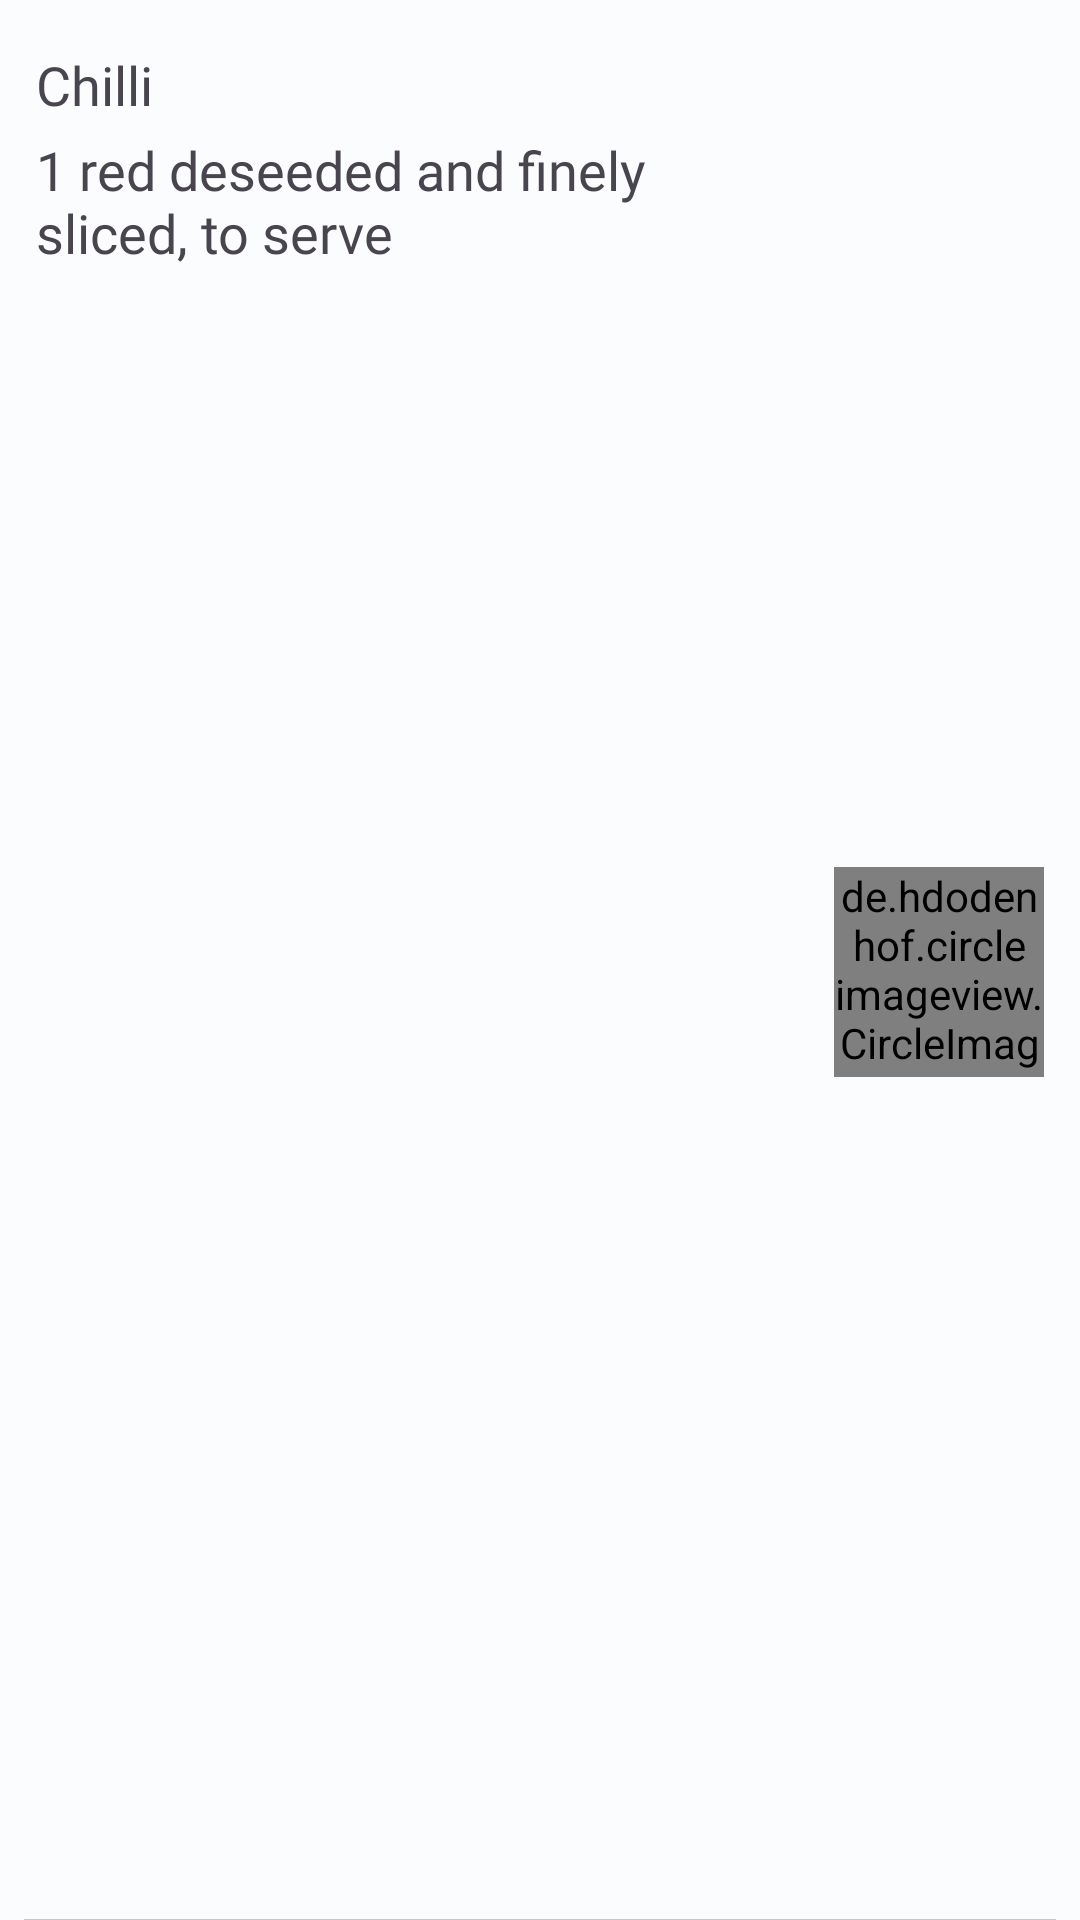

This screen was rendered from an Android layout file. Write that file and the resources it references.
<!-- AndroidManifest.xml: application theme Theme.DishDiscovery.Splash -->
<!-- res/layout/ingredient_card.xml -->
<?xml version="1.0" encoding="utf-8"?>
<androidx.constraintlayout.widget.ConstraintLayout xmlns:android="http://schemas.android.com/apk/res/android"
    xmlns:app="http://schemas.android.com/apk/res-auto"
    android:layout_width="match_parent"
    android:layout_height="wrap_content"
    android:paddingHorizontal="8dp"
    android:paddingTop="8dp">

    <com.google.android.material.textview.MaterialTextView
        android:id="@+id/tvIngredientName"
        android:layout_width="wrap_content"
        android:layout_height="wrap_content"
        android:layout_alignParentTop="true"
        android:layout_marginStart="4dp"
        android:layout_marginTop="8dp"
        android:fontFamily="@font/roboto_bold"
        android:text="Chilli"
        android:textSize="18sp"
        app:layout_constraintStart_toStartOf="parent"
        app:layout_constraintTop_toTopOf="parent" />

    <com.google.android.material.textview.MaterialTextView
        android:id="@+id/tvIngredientMeasurement"
        android:layout_width="0dp"
        android:layout_height="wrap_content"
        android:layout_below="@id/tvIngredientName"
        android:layout_marginStart="4dp"
        android:layout_marginTop="4dp"
        android:layout_marginEnd="8dp"
        android:paddingBottom="4dp"
        android:fontFamily="@font/roboto_medium"
        android:text="1 red deseeded and finely sliced, to serve"
        android:textSize="18sp"
        app:layout_constraintEnd_toStartOf="@+id/ivIngredientImage"
        app:layout_constraintStart_toStartOf="parent"
        app:layout_constraintTop_toBottomOf="@+id/tvIngredientName" />

    <de.hdodenhof.circleimageview.CircleImageView
        android:id="@+id/ivIngredientImage"
        android:layout_width="70dp"
        android:layout_height="70dp"
        android:layout_marginTop="4dp"
        android:layout_marginEnd="4dp"
        android:layout_marginBottom="4dp"
        android:layout_toEndOf="@id/tvIngredientMeasurement"
        android:src="@drawable/ic_launcher_background"
        app:layout_constraintBottom_toBottomOf="parent"
        app:layout_constraintEnd_toEndOf="parent"
        app:layout_constraintTop_toTopOf="parent" />

    <com.google.android.material.divider.MaterialDivider
        android:layout_width="0dp"
        android:layout_height="wrap_content"
        android:layout_below="@id/tvIngredientMeasurement"
        app:dividerThickness="1dp"
        app:layout_constraintBottom_toBottomOf="parent"
        app:layout_constraintEnd_toEndOf="parent"
        app:layout_constraintStart_toStartOf="parent"
        app:layout_constraintTop_toBottomOf="parent" />

</androidx.constraintlayout.widget.ConstraintLayout>
<!-- resources referenced by this layout -->
<resources>
  <style name="Theme.DishDiscovery.Splash" parent="Base.Theme.DishDiscovery">
          <item name="android:windowIsTranslucent">true</item>
          <item name="android:windowTranslucentStatus">true</item>
  
      </style>
  <color name="md_theme_light_primary">#006875</color>
  <color name="md_theme_light_onPrimary">#FFFFFF</color>
  <color name="md_theme_light_primaryDark">#3CB6B6B6</color>
  <color name="md_theme_light_primaryContainer">#9AF0FF</color>
  <color name="md_theme_light_onPrimaryContainer">#001F24</color>
  <color name="md_theme_light_secondary">#0059C8</color>
  <color name="md_theme_light_onSecondary">#FFFFFF</color>
  <color name="md_theme_light_secondaryContainer">#D9E2FF</color>
  <color name="md_theme_light_onSecondaryContainer">#001944</color>
  <color name="md_theme_light_tertiary">#006C45</color>
  <color name="md_theme_light_onTertiary">#FFFFFF</color>
  <color name="md_theme_light_tertiaryContainer">#50FFB1</color>
  <color name="md_theme_light_onTertiaryContainer">#002112</color>
  <color name="md_theme_light_error">#BA1A1A</color>
  <color name="md_theme_light_errorContainer">#FFDAD6</color>
  <color name="md_theme_light_onError">#FFFFFF</color>
  <color name="md_theme_light_onErrorContainer">#410002</color>
  <color name="md_theme_light_background">#FBFCFD</color>
  <color name="md_theme_light_onBackground">#191C1D</color>
  <color name="md_theme_light_surface">#FBFCFD</color>
  <color name="md_theme_light_onSurface">#191C1D</color>
  <color name="md_theme_light_surfaceVariant">#DBE4E6</color>
  <color name="md_theme_light_onSurfaceVariant">#3F484A</color>
  <color name="md_theme_light_outline">#6F797B</color>
  <color name="md_theme_light_inverseOnSurface">#EFF1F1</color>
  <color name="md_theme_light_inverseSurface">#2E3132</color>
  <color name="md_theme_light_inversePrimary">#3AD9EF</color>
</resources>
